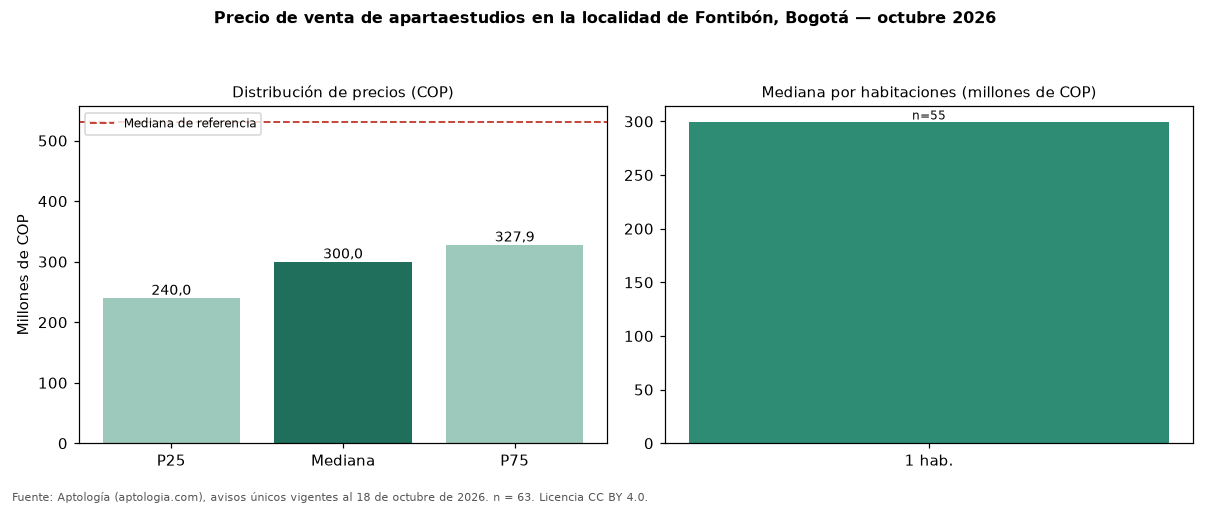

The file beside this chart, header and first rows:
seccion, metrica, valor_cop, n
precio, p25, 240000000, 63
precio, mediana, 300000000, 63
precio, p75, 327950000, 63
cop_por_m2, p25, 7652439, 63
cop_por_m2, mediana, 9107143, 63
cop_por_m2, p75, 10481466, 63
area, area_mediana_m2, 30.0, 63
habitaciones, 1, 299000000, 55
habitaciones, 2, 243000000, 3
administracion, mediana, 185000, 45
estrato, moda, 4, 
parqueadero, porcentaje_con_parqueadero, 22.2, 63
referencia, mediana_referencia, 530000000, 1669
referencia, mediana_cop_por_m2_referencia, 6119403, 1669
